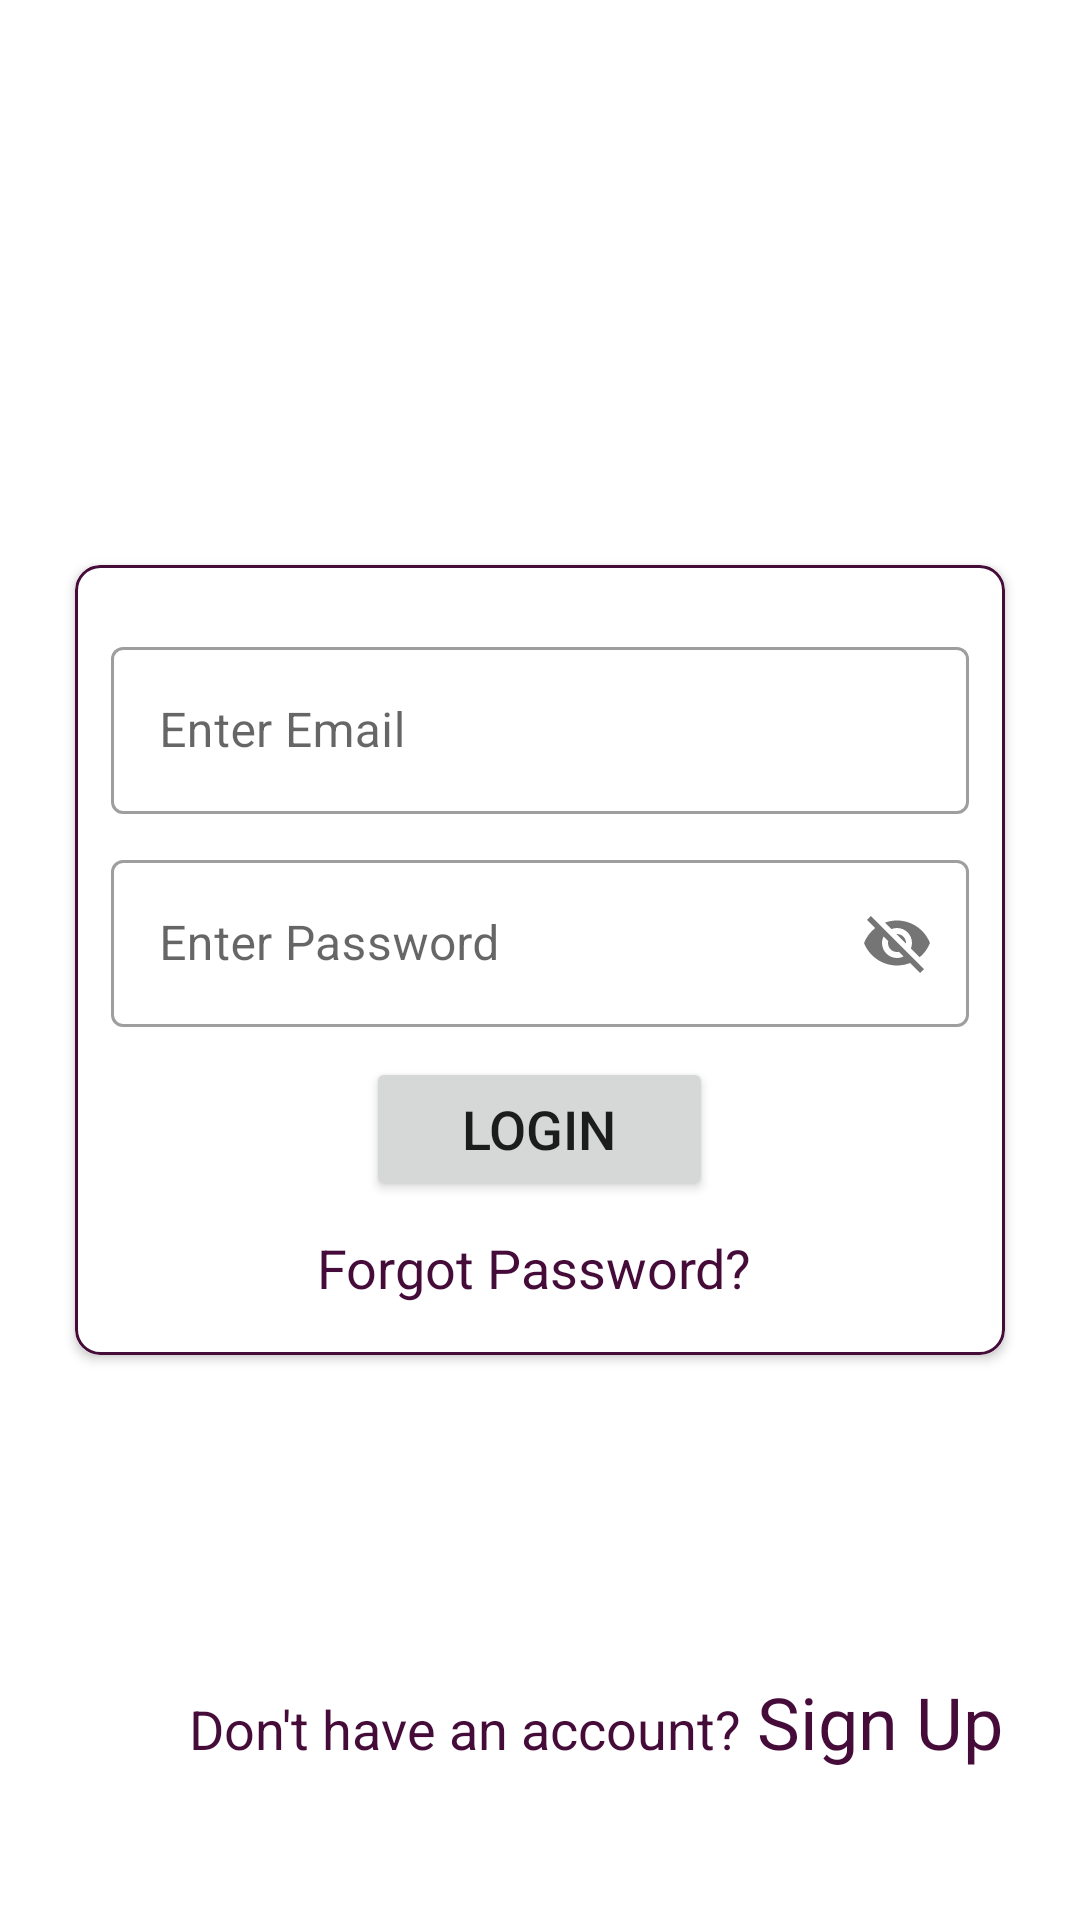

Produce the Android XML layout that renders to this screen, including the resource entries it uses.
<!-- AndroidManifest.xml: application theme Theme.JMCharcha -->
<!-- res/layout/activity_login.xml -->
<?xml version="1.0" encoding="utf-8"?>
<androidx.constraintlayout.widget.ConstraintLayout xmlns:android="http://schemas.android.com/apk/res/android"
    xmlns:app="http://schemas.android.com/apk/res-auto"
    xmlns:tools="http://schemas.android.com/tools"
    android:layout_width="match_parent"
    android:layout_height="match_parent"
    tools:context=".login.LoginActivity">

    <include
        layout="@layout/custom_progress_bar"
        android:id="@+id/progressBar"
        android:visibility="gone"/>

    <ImageView
        android:id="@+id/imageView"
        android:layout_width="135dp"
        android:layout_height="135dp"
        android:src="@drawable/ic_bubble"
        app:layout_constraintBottom_toTopOf="@+id/cardView4"
        app:layout_constraintEnd_toEndOf="parent"
        app:layout_constraintHorizontal_bias="0.5"
        app:layout_constraintStart_toStartOf="parent"
        app:layout_constraintTop_toTopOf="parent" />

    <androidx.cardview.widget.CardView
        android:id="@+id/cardView4"
        android:layout_width="match_parent"
        android:layout_height="wrap_content"
        android:layout_marginStart="25dp"
        android:layout_marginEnd="25dp"
        app:cardCornerRadius="8dp"
        app:layout_constraintBottom_toBottomOf="parent"
        app:layout_constraintEnd_toEndOf="parent"
        app:layout_constraintHorizontal_bias="0.5"
        app:layout_constraintStart_toStartOf="parent"
        app:layout_constraintTop_toTopOf="parent">

        <LinearLayout
            android:layout_width="match_parent"
            android:layout_height="match_parent"
            android:background="@drawable/card_border"
            android:gravity="center"
            android:orientation="vertical"
            android:padding="12dp">

            <com.google.android.material.textfield.TextInputLayout
                style="@style/Widget.MaterialComponents.TextInputLayout.OutlinedBox"
                android:layout_width="match_parent"
                android:layout_height="wrap_content"
                android:layout_marginTop="10dp">

                <com.google.android.material.textfield.TextInputEditText
                    android:id="@+id/etEmail"
                    android:layout_width="match_parent"
                    android:layout_height="wrap_content"
                    android:hint="Enter Email" />
            </com.google.android.material.textfield.TextInputLayout>

            <com.google.android.material.textfield.TextInputLayout
                style="@style/Widget.MaterialComponents.TextInputLayout.OutlinedBox"
                android:layout_width="match_parent"
                android:layout_height="wrap_content"
                android:layout_marginTop="10dp"
                app:passwordToggleEnabled="true">

                <com.google.android.material.textfield.TextInputEditText
                    android:id="@+id/etPassword"
                    android:layout_width="match_parent"
                    android:layout_height="wrap_content"
                    android:hint="Enter Password" />
            </com.google.android.material.textfield.TextInputLayout>

            <Button
                android:id="@+id/btnLogin"
                android:layout_width="wrap_content"
                android:layout_height="wrap_content"
                android:layout_marginTop="10dp"
                android:paddingLeft="32dp"
                android:paddingRight="32dp"
                android:text="Login"
                android:textSize="18sp" />

            <TextView
                android:id="@+id/txtForgotPass"
                android:layout_width="wrap_content"
                android:layout_height="wrap_content"
                android:layout_marginTop="5dp"
                android:gravity="center_horizontal"
                android:padding="5dp"
                android:text="Forgot Password? "
                android:textAppearance="@style/TextAppearance.AppCompat.Medium"
                android:textColor="@color/purple_500"
                android:textSize="18sp" />
        </LinearLayout>
    </androidx.cardview.widget.CardView>

    <LinearLayout
        android:layout_width="match_parent"
        android:layout_height="wrap_content"
        android:layout_marginBottom="50dp"
        android:orientation="horizontal"
        app:layout_constraintBottom_toBottomOf="parent"
        app:layout_constraintEnd_toEndOf="parent"
        app:layout_constraintStart_toStartOf="parent">

        <TextView
            android:id="@+id/textView"
            android:layout_width="wrap_content"
            android:layout_height="wrap_content"
            android:layout_marginStart="63dp"
            android:layout_marginEnd="1dp"
            android:text="Don't have an account? "
            android:textColor="@color/purple_500"
            android:textSize="18sp"
            app:layout_constraintBottom_toBottomOf="parent"
            app:layout_constraintEnd_toStartOf="@+id/txtSignUp"
            app:layout_constraintStart_toStartOf="parent" />

        <TextView
            android:id="@+id/txtSignUpPage"
            android:layout_width="wrap_content"
            android:layout_height="wrap_content"
            android:text="Sign Up"
            android:textAppearance="@style/TextAppearance.AppCompat.Large"
            android:textColor="@color/purple_500"
            android:textSize="24sp" />

    </LinearLayout>

</androidx.constraintlayout.widget.ConstraintLayout>
<!-- res/layout/custom_progress_bar.xml (included above) -->
<?xml version="1.0" encoding="utf-8"?>
<androidx.cardview.widget.CardView xmlns:android="http://schemas.android.com/apk/res/android"
    xmlns:app="http://schemas.android.com/apk/res-auto"
    android:layout_width="match_parent"
    android:layout_height="match_parent"
    app:cardBackgroundColor="#FFFFFF"
    app:cardElevation="16dp">

    <LinearLayout
        android:layout_width="match_parent"
        android:layout_height="match_parent"
        android:gravity="center_horizontal|center_vertical"
        android:orientation="vertical">

        <ProgressBar
            android:id="@+id/progressBar"
            style="?android:attr/progressBarStyle"
            android:layout_width="wrap_content"
            android:layout_height="wrap_content" />

        <TextView
            android:id="@+id/textView2"
            android:layout_width="wrap_content"
            android:layout_height="wrap_content"
            android:layout_marginStart="8dp"
            android:layout_marginTop="8dp"
            android:text="Please wait..."
            android:textAppearance="@style/TextAppearance.AppCompat.Medium"
            android:textColor="@color/purple_500"
            android:textSize="21sp"
            android:textStyle="bold" />
    </LinearLayout>
</androidx.cardview.widget.CardView>
<!-- resources referenced by this layout -->
<resources>
  <color name="purple_500">#450c3a</color>
  <!-- drawable card_border (drawable) -->
  <?xml version="1.0" encoding="utf-8"?>
  <shape xmlns:android="http://schemas.android.com/apk/res/android" android:shape="rectangle">
  
      <stroke android:width="1dp" android:color="@color/purple_500"/>
      <corners android:radius="8dp"/>
  </shape>
  <style name="Theme.JMCharcha" parent="Theme.MaterialComponents.DayNight.DarkActionBar">
          
          <item name="colorPrimary">@color/purple_500</item>
          <item name="colorPrimaryVariant">@color/purple_700</item>
          <item name="colorOnPrimary">@color/white</item>
          <item name="actionModeBackground">@color/purple_500</item>
          
          <item name="colorSecondary">@color/teal_200</item>
          <item name="colorSecondaryVariant">@color/teal_700</item>
          <item name="colorOnSecondary">@color/black</item>
          
          <item name="android:statusBarColor" tools:targetApi="l">?attr/colorPrimaryVariant</item>
          
      </style>
  <color name="purple_700">#390A30</color>
  <color name="white">#FFFFFFFF</color>
  <color name="teal_200">#b9974e</color>
  <color name="teal_700">#FF018786</color>
  <color name="black">#FF000000</color>
</resources>
